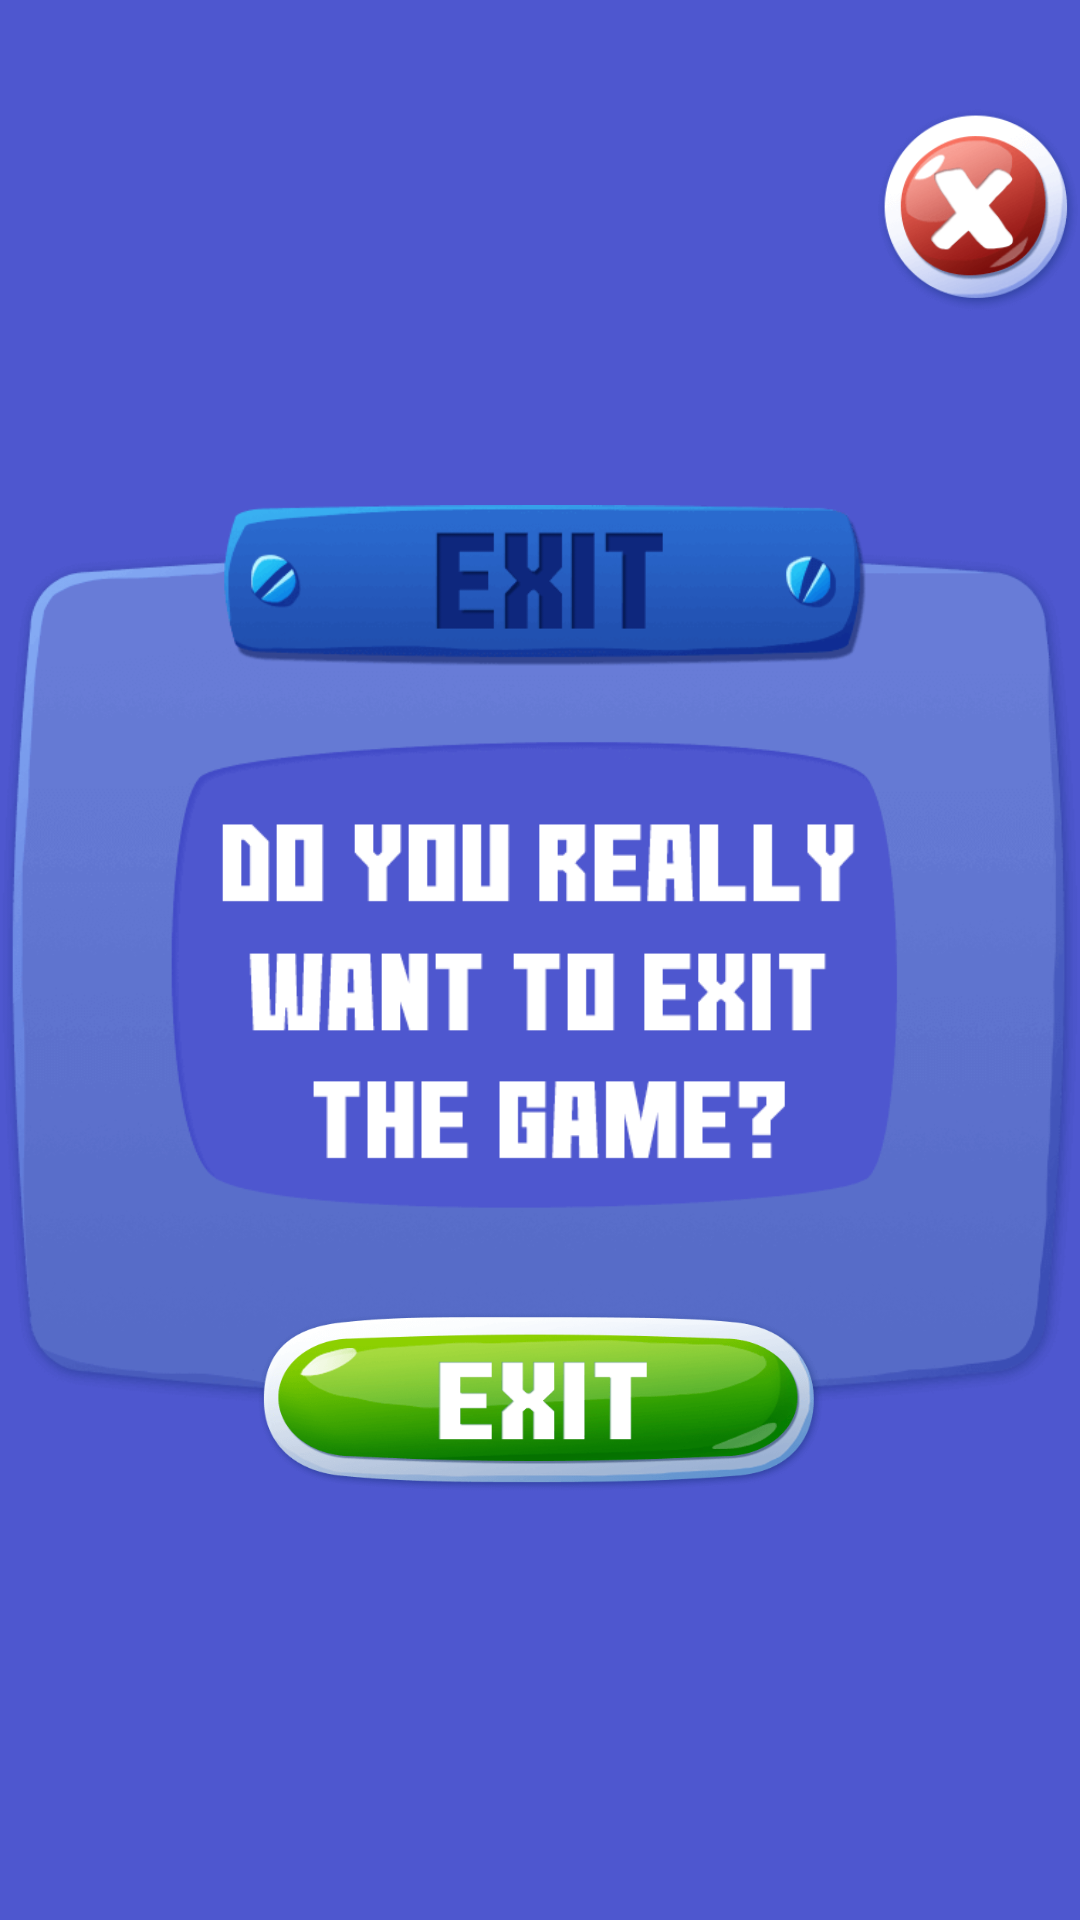

Write the Android layout XML for this screen, with the resource values it uses.
<!-- AndroidManifest.xml: application theme AppTheme -->
<!-- res/layout/popupexit.xml -->
<?xml version="1.0" encoding="utf-8"?>
<android.support.constraint.ConstraintLayout xmlns:android="http://schemas.android.com/apk/res/android"
    xmlns:app="http://schemas.android.com/apk/res-auto"
    xmlns:tools="http://schemas.android.com/tools"
    android:layout_width="wrap_content"
    android:layout_height="300dp"
    android:background="#4E57CF"
    tools:context="megadroid.drivinggame.view.MenuActivity">

    <ImageView
        android:id="@+id/pauseAlert"
        android:layout_width="wrap_content"
        android:layout_height="wrap_content"
        android:layout_gravity="center"
        android:layout_marginBottom="8dp"
        android:layout_marginEnd="8dp"
        android:layout_marginStart="8dp"
        android:background="@android:color/transparent"
        android:contentDescription="@string/app_name"
        android:src="@drawable/exit_popup"
        app:layout_constraintBottom_toBottomOf="parent"
        app:layout_constraintEnd_toEndOf="parent"
        app:layout_constraintStart_toStartOf="parent"
        app:layout_constraintTop_toTopOf="parent"
        app:layout_constraintVertical_bias="0.0" />

    <ImageButton
        android:id="@+id/cross"
        android:layout_width="68dp"
        android:layout_height="68dp"
        android:background="@drawable/close"
        android:onClick="onClick"
        app:layout_constraintBottom_toBottomOf="parent"
        app:layout_constraintEnd_toEndOf="parent"
        app:layout_constraintHorizontal_bias="1.0"
        app:layout_constraintStart_toStartOf="parent"
        app:layout_constraintTop_toTopOf="parent"
        app:layout_constraintVertical_bias="0.063" />

    <ImageButton
        android:id="@+id/exit_app"
        android:layout_width="189dp"
        android:layout_height="60dp"
        android:background="@drawable/exit_long"
        android:onClick="onClick"
        app:layout_constraintBottom_toBottomOf="parent"
        app:layout_constraintEnd_toEndOf="@+id/pauseAlert"
        app:layout_constraintStart_toStartOf="parent"
        app:layout_constraintTop_toTopOf="parent"
        app:layout_constraintVertical_bias="0.754" />
</android.support.constraint.ConstraintLayout>
<!-- resources referenced by this layout -->
<resources>
  <!-- drawable close: png bitmap (drawable, 8370 bytes) -->
  <!-- drawable exit_long: png bitmap (drawable, 25084 bytes) -->
  <!-- drawable exit_popup: png bitmap (drawable, 31015 bytes) -->
  <string name="app_name">Need For Slow</string>
  <style name="AppTheme" parent="Theme.AppCompat.Light.NoActionBar">
          <item name="windowNoTitle">true</item>
          <item name="android:windowDisablePreview">true</item>
          <item name="windowActionBar">false</item>
          <item name="android:windowFullscreen">true</item>
          <item name="android:windowContentOverlay">@null</item>
      </style>
</resources>
